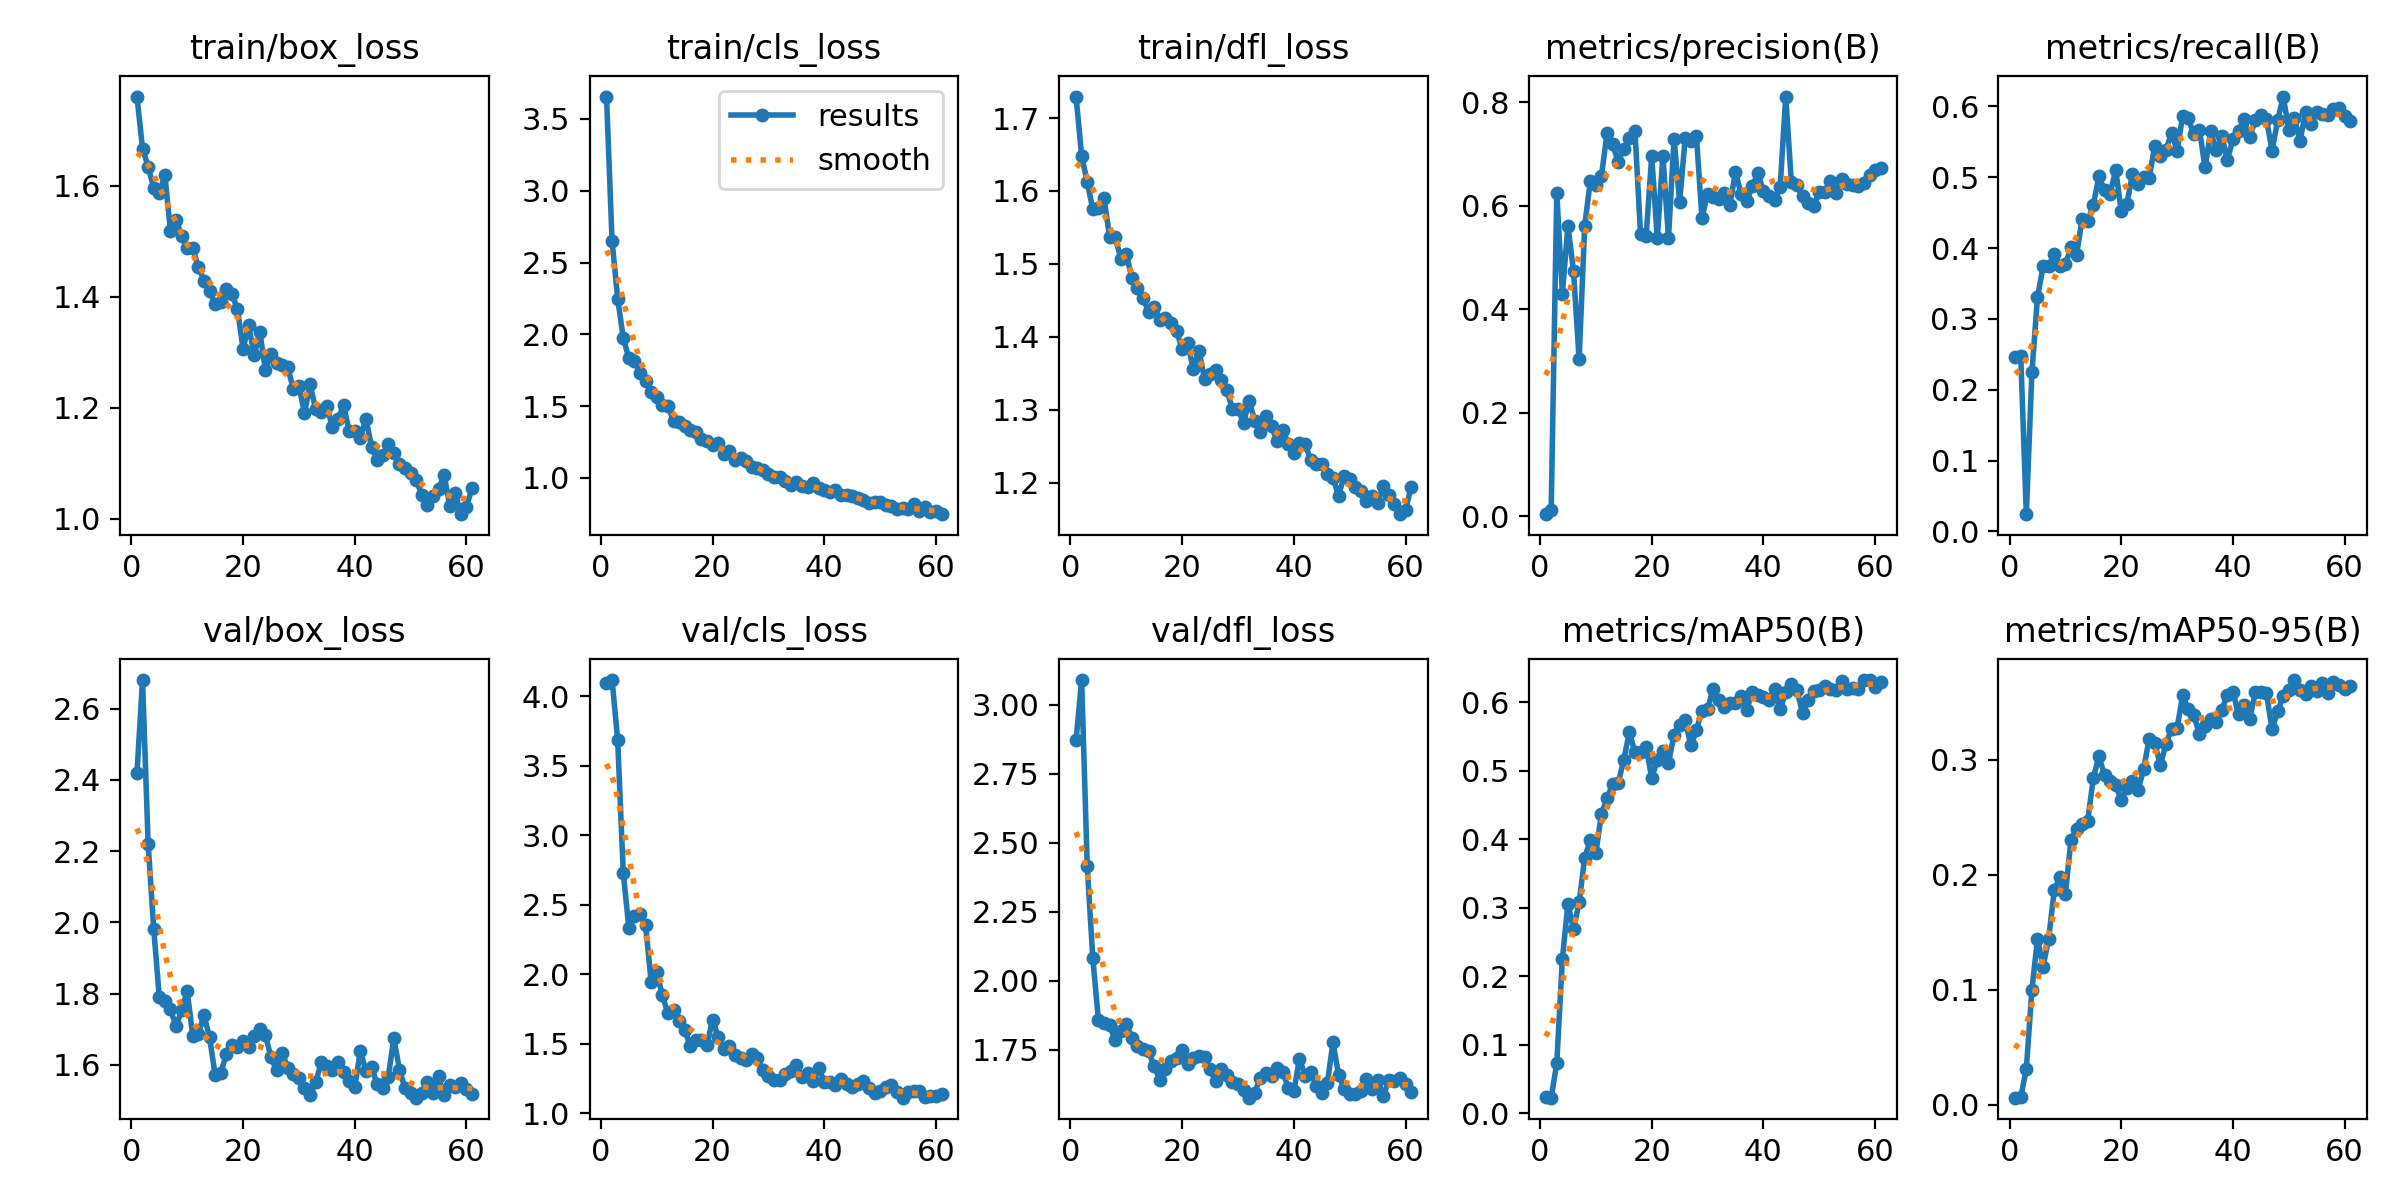

Values plotted in this chart, from the file beside it:
epoch, time, train/box_loss, train/cls_loss, train/dfl_loss, metrics/precision(B), metrics/recall(B), metrics/mAP50(B), metrics/mAP50-95(B), val/box_loss, val/cls_loss, val/dfl_loss, lr/pg0, lr/pg1, lr/pg2
1, 4.366, 1.76, 3.656, 1.73, 0.00429, 0.2457, 0.02372, 0.00614, 2.418, 4.094, 2.87, 0.0801, 0.0001, 0.0001
2, 7.404, 1.667, 2.648, 1.648, 0.01192, 0.2481, 0.02299, 0.00633, 2.68, 4.118, 3.089, 0.0592, 0.0002021, 0.0002021
3, 10.37, 1.634, 2.249, 1.613, 0.6248, 0.02439, 0.07316, 0.03101, 2.221, 3.688, 2.416, 0.0383, 0.0003012, 0.0003012
4, 13.25, 1.596, 1.976, 1.575, 0.4304, 0.2244, 0.2253, 0.1001, 1.983, 2.733, 2.081, 0.0174, 0.0003974, 0.0003974
5, 16.03, 1.586, 1.834, 1.576, 0.5612, 0.3305, 0.3062, 0.1442, 1.79, 2.335, 1.858, 0.0004717, 0.0004717, 0.0004717
6, 18.76, 1.619, 1.815, 1.59, 0.4735, 0.3741, 0.2686, 0.1202, 1.781, 2.418, 1.846, 0.0004646, 0.0004646, 0.0004646
7, 21.43, 1.519, 1.728, 1.538, 0.3034, 0.3743, 0.308, 0.1446, 1.756, 2.435, 1.839, 0.0004576, 0.0004576, 0.0004576
8, 24.27, 1.538, 1.678, 1.537, 0.561, 0.3922, 0.3733, 0.1864, 1.708, 2.355, 1.783, 0.0004505, 0.0004505, 0.0004505
9, 27.01, 1.509, 1.6, 1.507, 0.6474, 0.3749, 0.3986, 0.1978, 1.753, 1.945, 1.817, 0.0004434, 0.0004434, 0.0004434
10, 29.88, 1.487, 1.564, 1.513, 0.6403, 0.377, 0.3806, 0.1837, 1.807, 2.016, 1.844, 0.0004364, 0.0004364, 0.0004364
11, 32.54, 1.487, 1.507, 1.481, 0.6581, 0.4011, 0.4373, 0.2302, 1.681, 1.85, 1.792, 0.0004293, 0.0004293, 0.0004293
12, 35.23, 1.454, 1.504, 1.467, 0.7396, 0.3906, 0.4598, 0.2399, 1.688, 1.722, 1.763, 0.0004222, 0.0004222, 0.0004222
13, 37.99, 1.429, 1.394, 1.453, 0.7183, 0.4417, 0.4807, 0.244, 1.739, 1.747, 1.753, 0.0004151, 0.0004151, 0.0004151
14, 40.68, 1.409, 1.391, 1.434, 0.6855, 0.4379, 0.4819, 0.2472, 1.678, 1.668, 1.743, 0.0004081, 0.0004081, 0.0004081
15, 43.37, 1.387, 1.359, 1.441, 0.7101, 0.4612, 0.5164, 0.2843, 1.572, 1.604, 1.689, 0.000401, 0.000401, 0.000401
16, 46.05, 1.39, 1.334, 1.424, 0.7309, 0.5012, 0.5565, 0.303, 1.578, 1.483, 1.641, 0.0003939, 0.0003939, 0.0003939
17, 48.7, 1.414, 1.317, 1.426, 0.7449, 0.482, 0.5271, 0.2868, 1.63, 1.528, 1.681, 0.0003869, 0.0003869, 0.0003869
18, 51.35, 1.405, 1.273, 1.418, 0.5445, 0.4765, 0.5273, 0.2813, 1.655, 1.53, 1.709, 0.0003798, 0.0003798, 0.0003798
19, 53.98, 1.377, 1.256, 1.408, 0.5411, 0.5102, 0.5348, 0.2778, 1.65, 1.496, 1.719, 0.0003727, 0.0003727, 0.0003727
20, 56.7, 1.306, 1.226, 1.383, 0.6957, 0.4525, 0.4898, 0.2651, 1.668, 1.674, 1.749, 0.0003656, 0.0003656, 0.0003656
21, 59.34, 1.348, 1.246, 1.391, 0.5371, 0.4628, 0.5154, 0.2759, 1.652, 1.548, 1.698, 0.0003586, 0.0003586, 0.0003586
22, 61.98, 1.294, 1.163, 1.356, 0.697, 0.5042, 0.5293, 0.2815, 1.682, 1.464, 1.721, 0.0003515, 0.0003515, 0.0003515
23, 64.61, 1.336, 1.187, 1.381, 0.5376, 0.491, 0.5114, 0.2735, 1.702, 1.483, 1.728, 0.0003444, 0.0003444, 0.0003444
24, 67.25, 1.268, 1.126, 1.342, 0.7296, 0.5005, 0.553, 0.2919, 1.684, 1.422, 1.723, 0.0003374, 0.0003374, 0.0003374
25, 69.88, 1.296, 1.139, 1.348, 0.6068, 0.4992, 0.5669, 0.3184, 1.622, 1.397, 1.679, 0.0003303, 0.0003303, 0.0003303
26, 72.57, 1.28, 1.114, 1.354, 0.7316, 0.5444, 0.5738, 0.3149, 1.585, 1.384, 1.635, 0.0003232, 0.0003232, 0.0003232
27, 75.2, 1.278, 1.079, 1.34, 0.7243, 0.53, 0.5373, 0.2952, 1.635, 1.427, 1.678, 0.0003161, 0.0003161, 0.0003161
28, 77.92, 1.273, 1.072, 1.327, 0.7349, 0.538, 0.5593, 0.314, 1.592, 1.398, 1.656, 0.0003091, 0.0003091, 0.0003091
29, 80.53, 1.234, 1.054, 1.301, 0.5764, 0.5632, 0.5882, 0.3269, 1.575, 1.315, 1.634, 0.000302, 0.000302, 0.000302
30, 83.2, 1.239, 1.025, 1.301, 0.6235, 0.537, 0.59, 0.3279, 1.562, 1.268, 1.626, 0.0002949, 0.0002949, 0.0002949
31, 85.85, 1.19, 1.003, 1.282, 0.616, 0.5871, 0.6202, 0.3561, 1.535, 1.242, 1.602, 0.0002879, 0.0002879, 0.0002879
32, 88.52, 1.242, 1.004, 1.313, 0.6135, 0.5831, 0.603, 0.3438, 1.516, 1.242, 1.576, 0.0002808, 0.0002808, 0.0002808
33, 91.13, 1.197, 0.9756, 1.284, 0.6239, 0.5606, 0.5938, 0.339, 1.551, 1.287, 1.595, 0.0002737, 0.0002737, 0.0002737
34, 93.77, 1.193, 0.953, 1.269, 0.6013, 0.5674, 0.5985, 0.3222, 1.608, 1.303, 1.649, 0.0002666, 0.0002666, 0.0002666
35, 96.48, 1.202, 0.9708, 1.291, 0.6656, 0.5139, 0.5987, 0.3299, 1.598, 1.347, 1.664, 0.0002596, 0.0002596, 0.0002596
36, 99.12, 1.166, 0.9416, 1.277, 0.6227, 0.5648, 0.6094, 0.3359, 1.587, 1.264, 1.654, 0.0002525, 0.0002525, 0.0002525
37, 101.8, 1.179, 0.9371, 1.257, 0.6084, 0.5381, 0.589, 0.3326, 1.609, 1.289, 1.684, 0.0002454, 0.0002454, 0.0002454
38, 104.4, 1.204, 0.9639, 1.273, 0.6373, 0.5584, 0.6153, 0.3438, 1.579, 1.232, 1.67, 0.0002384, 0.0002384, 0.0002384
39, 107, 1.158, 0.9305, 1.253, 0.6631, 0.5247, 0.6106, 0.3565, 1.555, 1.326, 1.611, 0.0002313, 0.0002313, 0.0002313
40, 109.6, 1.157, 0.9142, 1.241, 0.6282, 0.5537, 0.6082, 0.3587, 1.537, 1.227, 1.599, 0.0002242, 0.0002242, 0.0002242
41, 112.3, 1.146, 0.9011, 1.254, 0.618, 0.5659, 0.603, 0.3396, 1.64, 1.227, 1.718, 0.0002171, 0.0002171, 0.0002171
42, 114.9, 1.18, 0.9185, 1.253, 0.6108, 0.5818, 0.6195, 0.3477, 1.583, 1.207, 1.656, 0.0002101, 0.0002101, 0.0002101
43, 117.7, 1.13, 0.8822, 1.231, 0.6359, 0.5568, 0.5906, 0.3354, 1.594, 1.251, 1.668, 0.000203, 0.000203, 0.000203
44, 120.3, 1.105, 0.8791, 1.226, 0.8109, 0.5803, 0.6146, 0.3589, 1.546, 1.214, 1.619, 0.0001959, 0.0001959, 0.0001959
45, 122.9, 1.114, 0.871, 1.225, 0.6462, 0.588, 0.6264, 0.3591, 1.535, 1.192, 1.592, 0.0001889, 0.0001889, 0.0001889
46, 125.6, 1.135, 0.8594, 1.212, 0.6391, 0.582, 0.6185, 0.358, 1.568, 1.211, 1.629, 0.0001818, 0.0001818, 0.0001818
47, 128.2, 1.118, 0.846, 1.207, 0.6182, 0.5375, 0.5848, 0.3266, 1.675, 1.236, 1.776, 0.0001747, 0.0001747, 0.0001747
48, 130.8, 1.099, 0.8246, 1.182, 0.606, 0.5804, 0.6031, 0.3422, 1.587, 1.182, 1.659, 0.0001676, 0.0001676, 0.0001676
49, 133.5, 1.091, 0.832, 1.208, 0.5998, 0.614, 0.6171, 0.3558, 1.535, 1.149, 1.607, 0.0001606, 0.0001606, 0.0001606
50, 136.1, 1.083, 0.8293, 1.205, 0.6275, 0.5669, 0.618, 0.3604, 1.522, 1.161, 1.591, 0.0001535, 0.0001535, 0.0001535
51, 138.8, 1.069, 0.8085, 1.194, 0.626, 0.5836, 0.6243, 0.3695, 1.508, 1.194, 1.589, 0.0001464, 0.0001464, 0.0001464
52, 141.5, 1.044, 0.8015, 1.188, 0.6475, 0.5509, 0.6202, 0.3609, 1.52, 1.203, 1.598, 0.0001394, 0.0001394, 0.0001394
53, 144.1, 1.025, 0.7816, 1.175, 0.6248, 0.5921, 0.6189, 0.3571, 1.552, 1.152, 1.644, 0.0001323, 0.0001323, 0.0001323
54, 146.7, 1.041, 0.7906, 1.182, 0.6513, 0.5749, 0.631, 0.3642, 1.521, 1.114, 1.606, 0.0001252, 0.0001252, 0.0001252
55, 149.3, 1.053, 0.7834, 1.172, 0.6427, 0.5915, 0.6198, 0.3603, 1.568, 1.156, 1.641, 0.0001181, 0.0001181, 0.0001181
56, 152, 1.079, 0.8148, 1.195, 0.6397, 0.5892, 0.6203, 0.3666, 1.515, 1.16, 1.581, 0.0001111, 0.0001111, 0.0001111
57, 154.6, 1.024, 0.7709, 1.183, 0.6379, 0.5883, 0.6198, 0.3578, 1.545, 1.159, 1.64, 0.000104, 0.000104, 0.000104
58, 157.3, 1.046, 0.7937, 1.17, 0.6433, 0.5966, 0.6323, 0.3677, 1.537, 1.119, 1.635, 9.69286e-05, 9.69286e-05, 9.69286e-05
59, 159.9, 1.008, 0.7654, 1.157, 0.6598, 0.5985, 0.6327, 0.3653, 1.549, 1.123, 1.648, 8.98571e-05, 8.98571e-05, 8.98571e-05
60, 162.6, 1.021, 0.7668, 1.162, 0.6694, 0.586, 0.6231, 0.3613, 1.533, 1.126, 1.625, 8.27857e-05, 8.27857e-05, 8.27857e-05
... 1 more rows
